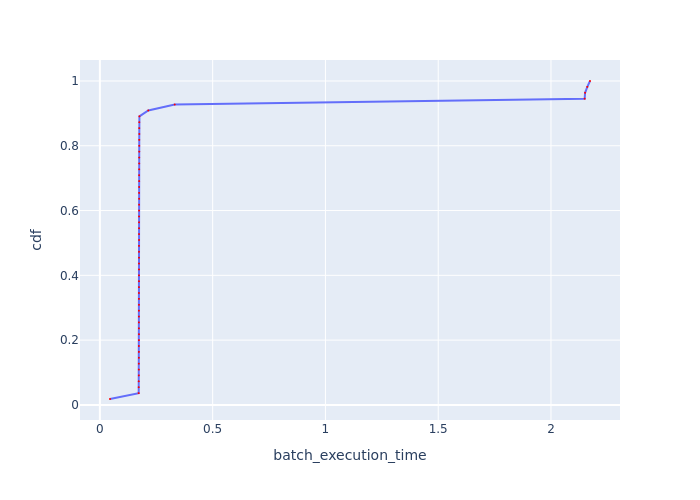

Values plotted in this chart, from the file beside it:
Batch Id, batch_execution_time, cdf
50, 0.04487, 0.01818
8, 0.172, 0.03636
5, 0.1722, 0.05455
14, 0.1723, 0.07273
17, 0.1727, 0.09091
30, 0.1728, 0.1091
28, 0.1728, 0.1273
3, 0.1729, 0.1455
1, 0.173, 0.1636
41, 0.173, 0.1818
24, 0.1731, 0.2
40, 0.1731, 0.2182
33, 0.1731, 0.2364
47, 0.1732, 0.2545
12, 0.1732, 0.2727
11, 0.1732, 0.2909
10, 0.1732, 0.3091
9, 0.1732, 0.3273
37, 0.1732, 0.3455
4, 0.1732, 0.3636
2, 0.1733, 0.3818
27, 0.1734, 0.4
18, 0.1734, 0.4182
46, 0.1734, 0.4364
7, 0.1735, 0.4545
22, 0.1735, 0.4727
49, 0.1735, 0.4909
43, 0.1736, 0.5091
20, 0.1736, 0.5273
44, 0.1736, 0.5455
36, 0.1737, 0.5636
31, 0.1737, 0.5818
25, 0.1737, 0.6
23, 0.1739, 0.6182
34, 0.1739, 0.6364
48, 0.174, 0.6545
6, 0.174, 0.6727
16, 0.1741, 0.6909
21, 0.1741, 0.7091
45, 0.1742, 0.7273
13, 0.1743, 0.7455
29, 0.1744, 0.7636
15, 0.1745, 0.7818
42, 0.1745, 0.8
38, 0.1746, 0.8182
26, 0.1746, 0.8364
35, 0.1746, 0.8545
39, 0.1748, 0.8727
32, 0.1753, 0.8909
0, 0.2146, 0.9091
19, 0.3318, 0.9273
53, 2.149, 0.9455
52, 2.151, 0.9636
51, 2.161, 0.9818
54, 2.173, 1.0
